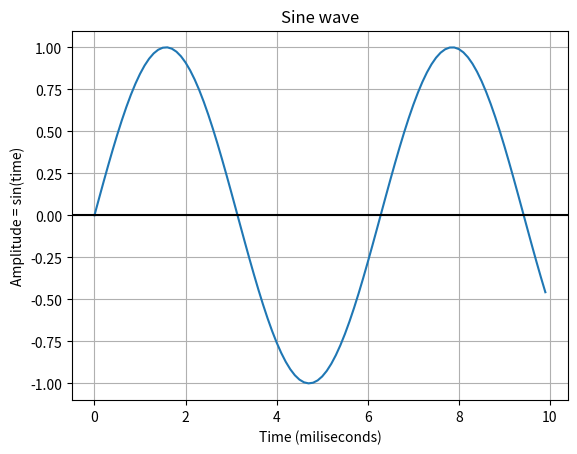

Reproduce this figure in Python.
import numpy as np
import matplotlib.pyplot as plot

#Reference Link: https://pythontic.com/visualization/charts/sinewave

# Get x values of the sine wave
time        = np.arange(0, 10, 0.1);

# Amplitude of the sine wave is sine of a variable like time
amplitude   = np.sin(time)

# Plot a sine wave using time and amplitude obtained for the sine wave
plot.plot(time, amplitude)

# Give a title for the sine wave plot
plot.title('Sine wave')

# Give x axis label for the sine wave plot
plot.xlabel('Time (miliseconds)')

# Give y axis label for the sine wave plot
plot.ylabel('Amplitude = sin(time)')

plot.grid(True, which='both')
plot.axhline(y=0, color='k')
plot.show()

# Display the sine wave
plot.show()
